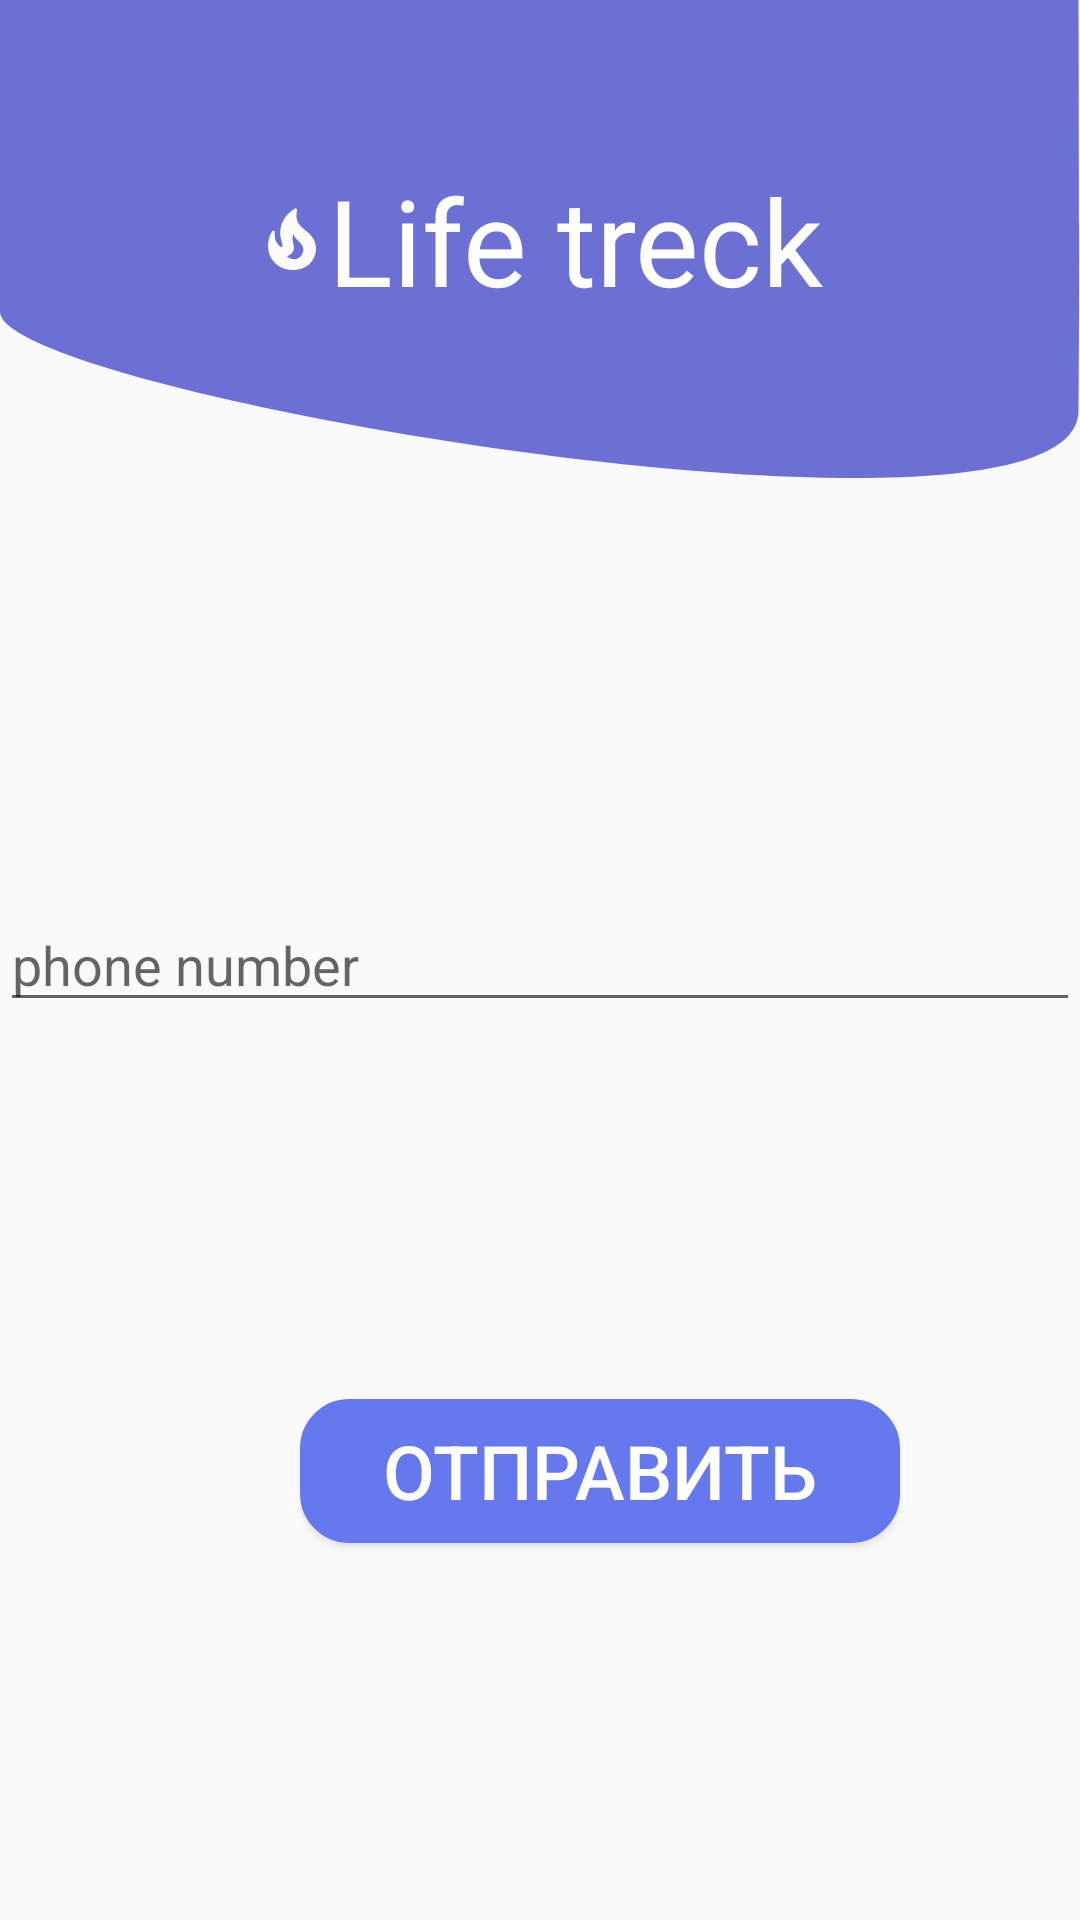

Produce the Android XML layout that renders to this screen, including the resource entries it uses.
<!-- AndroidManifest.xml: application theme Theme.LifeTreck -->
<!-- res/layout/fragment_login.xml -->
<?xml version="1.0" encoding="utf-8"?>
<androidx.constraintlayout.widget.ConstraintLayout xmlns:android="http://schemas.android.com/apk/res/android"
    xmlns:app="http://schemas.android.com/apk/res-auto"
    xmlns:tools="http://schemas.android.com/tools"
    android:layout_width="match_parent"
    android:layout_height="match_parent"
    android:background="@drawable/img"
    android:orientation="vertical"
    tools:context=".ui.fragmets.auth.LoginFragment">

    <FrameLayout
        android:layout_width="match_parent"
        android:layout_height="wrap_content"
        app:layout_constraintTop_toTopOf="parent">

        <ImageView
            android:layout_width="match_parent"
            android:layout_height="match_parent"
            android:scaleType="fitXY"
            android:src="@drawable/ic_vector_2" />

        <androidx.constraintlayout.widget.ConstraintLayout
            android:layout_width="match_parent"
            android:layout_height="match_parent">

            <TextView
                android:layout_width="wrap_content"
                android:layout_height="wrap_content"
                android:drawableLeft="@drawable/ic_baseline_local_fire_department_24"
                android:text="Life treck"
                android:textColor="@color/white"
                android:textSize="40sp"
                app:layout_constraintBottom_toBottomOf="parent"
                app:layout_constraintLeft_toLeftOf="parent"
                app:layout_constraintRight_toRightOf="parent"
                app:layout_constraintTop_toTopOf="parent" />

        </androidx.constraintlayout.widget.ConstraintLayout>


    </FrameLayout>


    <EditText
        android:id="@+id/phone_ed"
        android:layout_width="match_parent"
        android:layout_height="wrap_content"
        android:hint="phone number"
        app:layout_constraintBottom_toBottomOf="parent"
        app:layout_constraintTop_toTopOf="parent" />

    <EditText
        android:id="@+id/code_ed"
        android:layout_width="match_parent"
        android:layout_height="wrap_content"
        android:hint="code"
        android:visibility="gone"
        app:layout_constraintBottom_toBottomOf="parent"
        app:layout_constraintTop_toTopOf="parent" />

    <Button
        android:id="@+id/sendNumberBtn"
        android:layout_width="200dp"
        android:layout_height="wrap_content"
        android:layout_marginLeft="100dp"
        android:background="@drawable/raunder"
        android:text="Отправить"
        android:textColor="@color/white"
        android:textSize="25sp"
        app:layout_constraintBottom_toBottomOf="parent"
        app:layout_constraintLeft_toLeftOf="parent"
        app:layout_constraintTop_toBottomOf="@id/phone_ed" />

    <Button
        android:id="@+id/sendCodeBtn"
        android:layout_width="200dp"
        android:layout_height="wrap_content"
        android:layout_marginLeft="100dp"
        android:background="@drawable/raunder"
        android:text="Дальше"
        android:textSize="25sp"
        android:visibility="gone"
        app:layout_constraintBottom_toBottomOf="parent"
        app:layout_constraintLeft_toLeftOf="parent"
        app:layout_constraintTop_toBottomOf="@+id/code_ed" />

</androidx.constraintlayout.widget.ConstraintLayout>
<!-- resources referenced by this layout -->
<resources>
  <color name="white">#FFFFFFFF</color>
  <!-- drawable ic_baseline_local_fire_department_24 (drawable) -->
  <vector android:height="24dp" android:tint="#FDFAFA"
      android:viewportHeight="24" android:viewportWidth="24"
      android:width="24dp" xmlns:android="http://schemas.android.com/apk/res/android">
      <path android:fillColor="@android:color/white" android:pathData="M19.48,12.35c-1.57,-4.08 -7.16,-4.3 -5.81,-10.23c0.1,-0.44 -0.37,-0.78 -0.75,-0.55C9.29,3.71 6.68,8 8.87,13.62c0.18,0.46 -0.36,0.89 -0.75,0.59c-1.81,-1.37 -2,-3.34 -1.84,-4.75c0.06,-0.52 -0.62,-0.77 -0.91,-0.34C4.69,10.16 4,11.84 4,14.37c0.38,5.6 5.11,7.32 6.81,7.54c2.43,0.31 5.06,-0.14 6.95,-1.87C19.84,18.11 20.6,15.03 19.48,12.35zM10.2,17.38c1.44,-0.35 2.18,-1.39 2.38,-2.31c0.33,-1.43 -0.96,-2.83 -0.09,-5.09c0.33,1.87 3.27,3.04 3.27,5.08C15.84,17.59 13.1,19.76 10.2,17.38z"/>
  </vector>
  <!-- drawable ic_vector_2 (drawable) -->
  <vector xmlns:android="http://schemas.android.com/apk/res/android"
      android:width="360dp"
      android:height="160dp"
      android:viewportWidth="360"
      android:viewportHeight="160">
    <path
        android:pathData="M0,104C-0.444,76.684 0,0 0,0H359.5C359.5,0 359.982,81.874 359.5,137C359.018,192.126 0.444,131.316 0,104Z"
        android:fillColor="#6C70D5"/>
  </vector>
  <!-- drawable raunder (drawable) -->
  <?xml version="1.0" encoding="utf-8"?>
  <shape xmlns:android="http://schemas.android.com/apk/res/android">
      <corners
          android:bottomRightRadius="15dp"
          android:bottomLeftRadius="15dp"
          android:topLeftRadius="15dp"
          android:topRightRadius="15dp"/>
      <stroke android:width="3dp"
          android:color="@color/purple_100"/>
          <solid android:color="@color/purple_100"/>
  
  
  </shape>
  <style name="Theme.LifeTreck" parent="Theme.AppCompat.DayNight.NoActionBar">
          <item name="android:statusBarColor" tools:targetApi="l">?attr/colorPrimaryVariant</item>
          
      </style>
  <color name="purple_100">#6578ED</color>
</resources>
